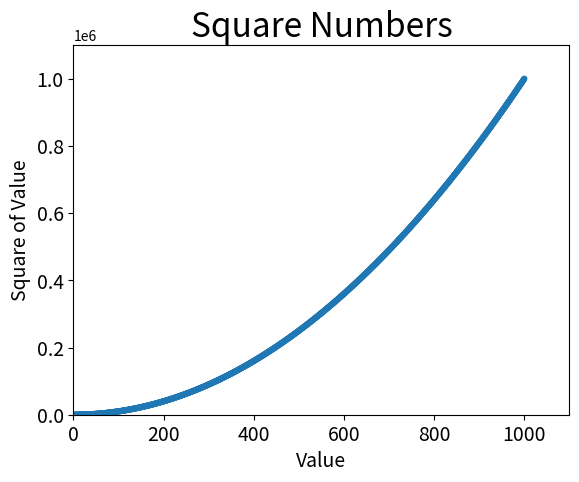

Write the Python code that produced this figure.
import matplotlib.pyplot as plt

x_values = list(range(1, 1001))
y_values = [x**2 for x in x_values]

plt.scatter(x_values, y_values, cmap=plt.cm.Blues, edgecolor='none', s=20)

# Set chart title and label axes
plt.title("Square Numbers", fontsize=24)
plt.xlabel("Value", fontsize=14)
plt.ylabel("Square of Value", fontsize=14)

# Set the range for each axis.
plt.axis([0, 1100, 0, 1100000])

# Set size of tick labels
plt.tick_params(axis='both', which='major', labelsize=14)

#plt.show()
plt.savefig('squares_plot.png', bbox_inches='tight')
